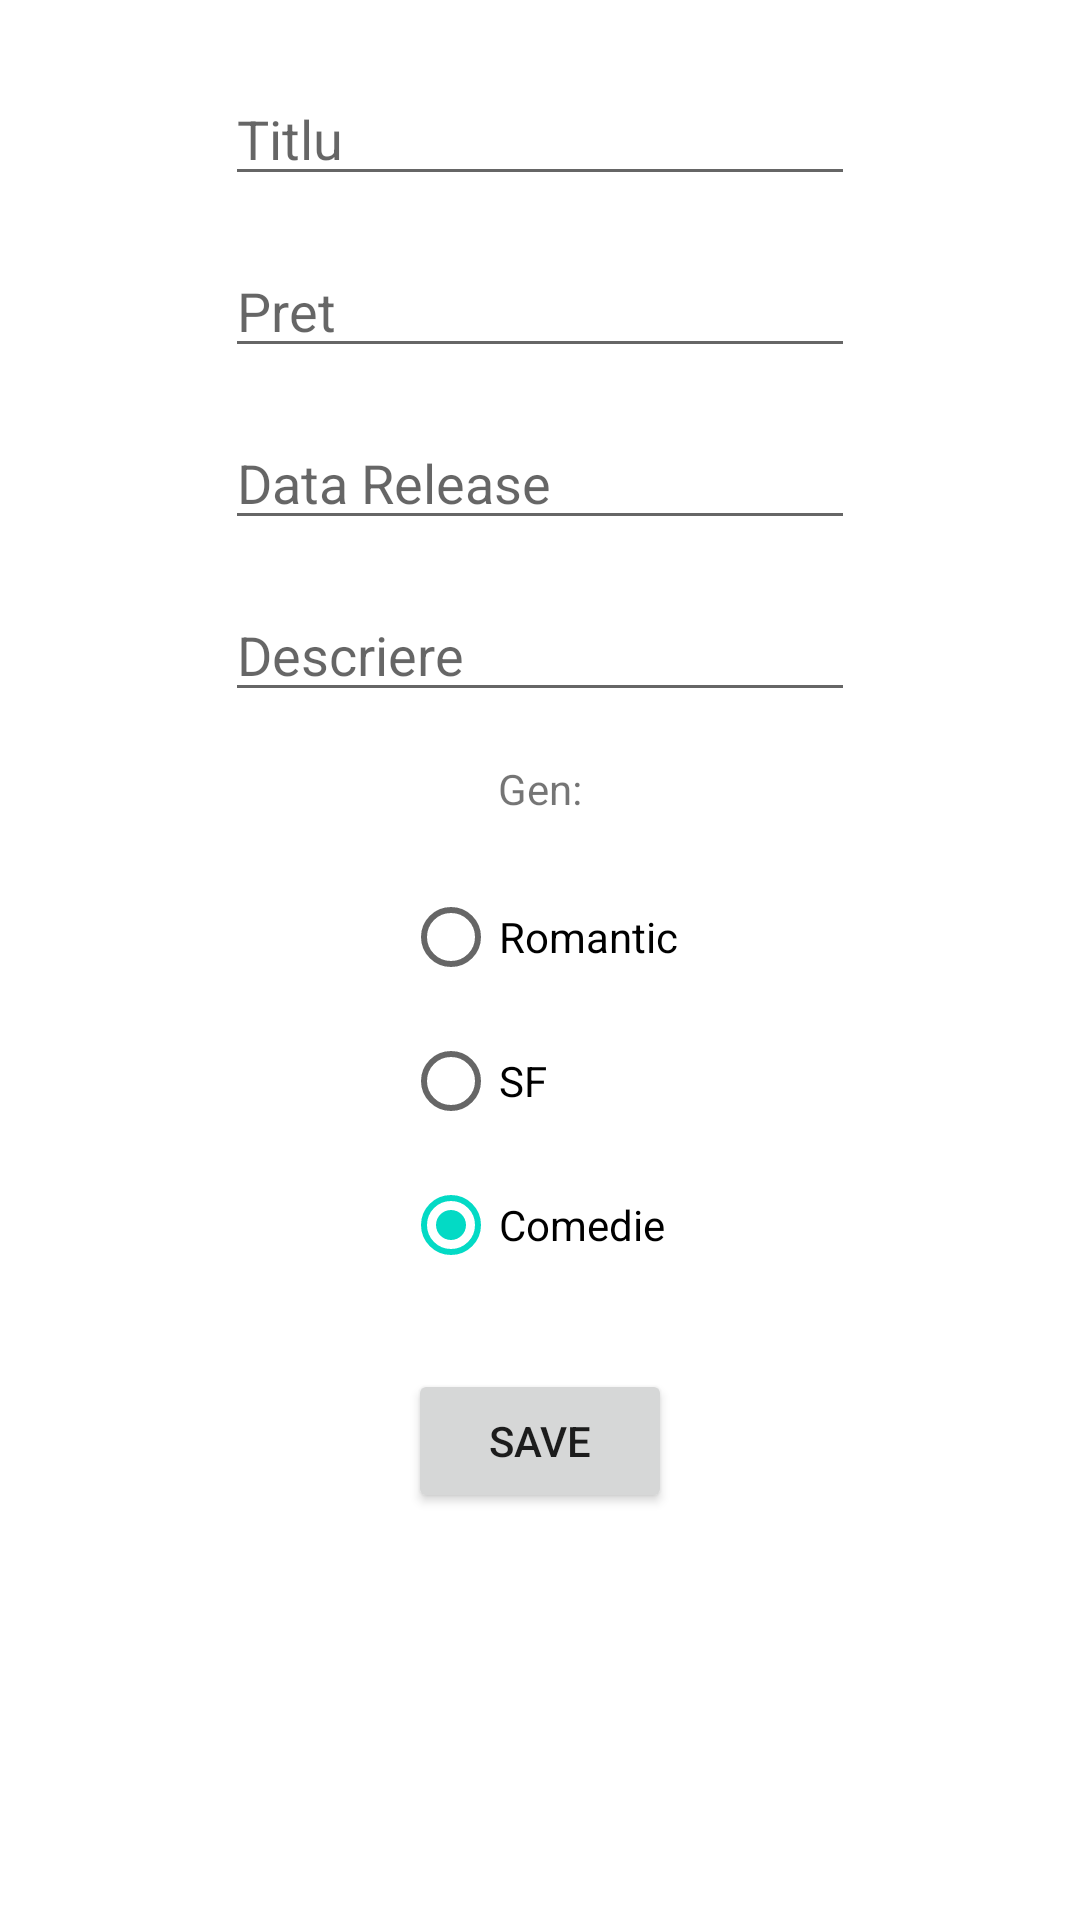

Android layout source for this screen:
<!-- AndroidManifest.xml: application theme Theme.Grafic -->
<!-- res/layout/activity_add_film.xml -->
<?xml version="1.0" encoding="utf-8"?>
<androidx.constraintlayout.widget.ConstraintLayout xmlns:android="http://schemas.android.com/apk/res/android"
    xmlns:app="http://schemas.android.com/apk/res-auto"
    xmlns:tools="http://schemas.android.com/tools"
    android:layout_width="match_parent"
    android:layout_height="match_parent"
    tools:context=".AddFilmActivity">

    <EditText
        android:id="@+id/etTitlu"
        android:layout_width="wrap_content"
        android:layout_height="wrap_content"
        android:layout_marginTop="24dp"
        android:ems="10"
        android:hint="Titlu"
        android:inputType="textPersonName"
        app:layout_constraintEnd_toEndOf="parent"
        app:layout_constraintStart_toStartOf="parent"
        app:layout_constraintTop_toTopOf="parent" />

    <EditText
        android:id="@+id/etPret"
        android:layout_width="wrap_content"
        android:layout_height="wrap_content"
        android:layout_marginTop="16dp"
        android:ems="10"
        android:hint="Pret"
        android:inputType="number"
        app:layout_constraintEnd_toEndOf="parent"
        app:layout_constraintStart_toStartOf="parent"
        app:layout_constraintTop_toBottomOf="@+id/etTitlu" />

    <EditText
        android:id="@+id/etData"
        android:layout_width="wrap_content"
        android:layout_height="wrap_content"
        android:layout_marginTop="16dp"
        android:ems="10"
        android:hint="Data Release"
        app:layout_constraintEnd_toEndOf="parent"
        app:layout_constraintStart_toStartOf="parent"
        app:layout_constraintTop_toBottomOf="@+id/etPret" />

    <EditText
        android:id="@+id/etDescriere"
        android:layout_width="wrap_content"
        android:layout_height="wrap_content"
        android:layout_marginTop="16dp"
        android:ems="10"
        android:hint="Descriere"
        android:inputType="textPersonName"
        app:layout_constraintEnd_toEndOf="parent"
        app:layout_constraintStart_toStartOf="parent"
        app:layout_constraintTop_toBottomOf="@+id/etData" />

    <TextView
        android:id="@+id/textViewGen"
        android:layout_width="wrap_content"
        android:layout_height="wrap_content"
        android:layout_marginTop="16dp"
        android:text="Gen:"
        app:layout_constraintEnd_toEndOf="parent"
        app:layout_constraintStart_toStartOf="parent"
        app:layout_constraintTop_toBottomOf="@+id/etDescriere" />

    <RadioGroup
        android:id="@+id/radioGroup"
        android:layout_width="wrap_content"
        android:layout_height="wrap_content"
        android:layout_marginTop="16dp"
        android:orientation="vertical"
        app:layout_constraintEnd_toEndOf="parent"
        app:layout_constraintStart_toStartOf="parent"
        app:layout_constraintTop_toBottomOf="@+id/textViewGen">

        <RadioButton
            android:id="@+id/rbRomantic"
            android:layout_width="wrap_content"
            android:layout_height="wrap_content"
            android:checked="true"
            android:text="Romantic" />

        <RadioButton
            android:id="@+id/rbSF"
            android:layout_width="wrap_content"
            android:layout_height="wrap_content"
            android:text="SF" />

        <RadioButton
            android:id="@+id/rbComedie"
            android:layout_width="wrap_content"
            android:layout_height="wrap_content"
            android:checked="true"
            android:text="Comedie" />
    </RadioGroup>

    <Button
        android:id="@+id/btnSave"
        android:layout_width="wrap_content"
        android:layout_height="wrap_content"
        android:layout_marginTop="24dp"
        android:text="Save"
        app:layout_constraintEnd_toEndOf="parent"
        app:layout_constraintStart_toStartOf="parent"
        app:layout_constraintTop_toBottomOf="@+id/radioGroup" />

</androidx.constraintlayout.widget.ConstraintLayout>
<!-- resources referenced by this layout -->
<resources>
  <style name="Theme.Grafic" parent="Theme.MaterialComponents.DayNight.DarkActionBar">
          
          <item name="colorPrimary">@color/purple_500</item>
          <item name="colorPrimaryVariant">@color/purple_700</item>
          <item name="colorOnPrimary">@color/white</item>
          
          <item name="colorSecondary">@color/teal_200</item>
          <item name="colorSecondaryVariant">@color/teal_700</item>
          <item name="colorOnSecondary">@color/black</item>
          
          <item name="android:statusBarColor" tools:targetApi="l">?attr/colorPrimaryVariant</item>
          
      </style>
  <!-- not gathered from this repository: default colours our renderer supplied (Android Studio template values) -->
  <color name="purple_500">#FF6200EE</color>
  <color name="purple_700">#FF3700B3</color>
  <color name="teal_200">#FF03DAC5</color>
  <color name="teal_700">#FF018786</color>
  <color name="black">#FF000000</color>
  <color name="white">#FFFFFFFF</color>
</resources>
